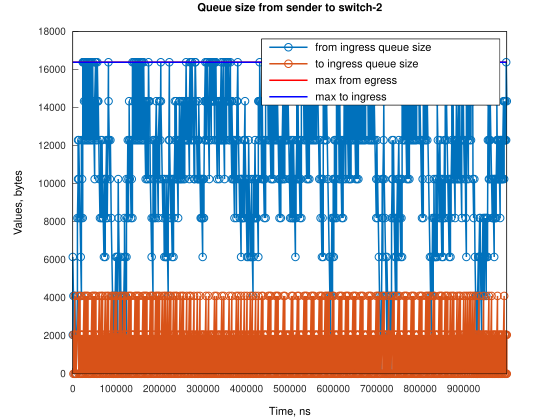

Values plotted in this chart, from the file beside it:
Time, from_ingress_queue_size, to_ingress_queue_size
0, 2048, nan
1, 6144, nan
1526, 4096, 0
4578, 0, 4096
4580, 0, 0
4583, 2048, 0
4584, 4096, 0
6109, 2048, 2048
6110, 2048, 0
7635, 0, 2048
7637, 0, 0
10691, 4096, 0
10692, 8192, 0
12214, 10240, 0
12215, 12288, 0
13743, 8192, 4096
13744, 10240, 4096
13744, 10240, 0
13745, 12288, 0
16795, 8192, 4096
16797, 8192, 0
18321, 6144, 2048
18323, 6144, 0
19847, 4096, 2048
19849, 4096, 0
19856, 8192, 0
19857, 12288, 0
21372, 10240, 2048
21374, 10240, 0
22898, 8192, 2048
22900, 8192, 0
22911, 12288, 0
22912, 16384, 0
24432, 16384, 0
24434, 16384, 0
25950, 12288, 4096
25951, 12288, 0
25959, 14336, 0
25960, 16384, 0
27488, 16384, 0
27489, 16384, 0
29002, 12288, 4096
29003, 12288, 0
29011, 14336, 0
29012, 16384, 0
32054, 12288, 4096
32055, 12288, 0
32065, 16384, 0
32066, 16384, 0
35106, 12288, 4096
35108, 12288, 0
35118, 16384, 0
35119, 16384, 0
36631, 14336, 2048
36633, 14336, 0
38157, 12288, 2048
38159, 12288, 0
38169, 16384, 0
38170, 16384, 0
39683, 14336, 2048
... 1,424 more rows
